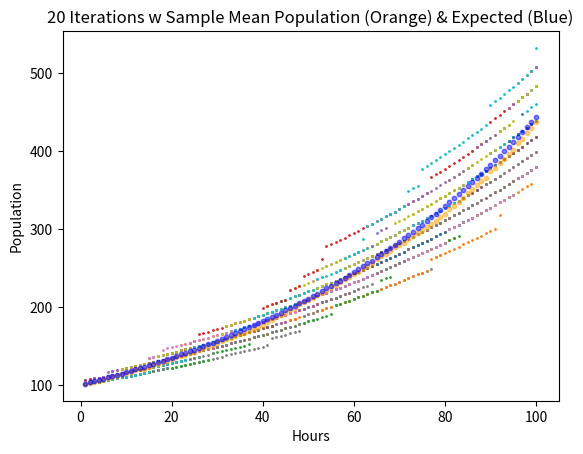

Reproduce this figure in Python.
import numpy as np
import random
import matplotlib.pyplot as plt

hours = np.arange(0, 100) + 1

def r_exp(n):
    return 100 * (((1 + 0.01) * 0.9) + ((1 + 0.06) * 0.1)) ** n

def r(x):
    if random.random() < 0.9:
        return 0.01
    else:
        return 0.06

def f(x):
    return (1 + r(x))*x

x_cache = {}
def x(n):
    if n in x_cache:
        return x_cache[n]

    if n == 0:
        result = 100
    elif n > 0:
        result = f(x(n-1))

    x_cache[n] = result
    return result


iterations = 20

population = []
sums_pop = [0 for n in hours]

for n in range(0, iterations):
    x_cache = {}
    population = [x(i) for i in hours]
    plt.scatter(hours, population, s=1.0)
    sums_pop = list(map(lambda x, y: x + y, sums_pop, population))


# X bar
sample_mean_pop = [(i/iterations) for i in sums_pop]
plt.scatter(hours, sample_mean_pop, c='Orange', s=10.0, alpha=0.5)

# E(x)
expected = [r_exp(n) for n in hours]
plt.scatter(hours, expected, c='Blue', s=10.0, alpha=0.5)


plt.xlabel("Hours")
plt.ylabel("Population")
plt.title(f"{iterations} Iterations w Sample Mean Population (Orange) & Expected (Blue)")
plt.show()